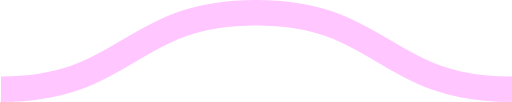
t = 0.00 s
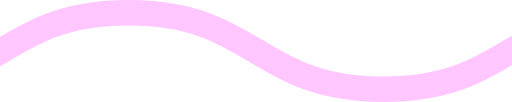
t = 0.08 s
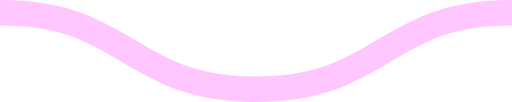
t = 0.15 s
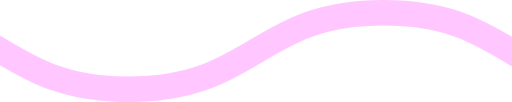
t = 0.23 s

The animated SVG that drew these frames (rendered in a browser with its animation timeline set to each time). Animation: 1 CSS @keyframes rule; one cycle of 0.30 s, repeats indefinitely.

<svg xmlns="http://www.w3.org/2000/svg" xmlns:xlink="http://www.w3.org/1999/xlink" xmlns:ev="http://www.w3.org/2001/xml-events" viewBox="0 0 20 4">

    <path fill="none" stroke="#FFC6FF" stroke-width="1" class="st0" d="M0,3.5 c 5,0, 5, -3, 10, -3 s 5,3, 10, 3 c 5,0, 5, -3, 10, -3 s 5,3, 10, 3" />

        <style type="text/css">
        .st0 {
            animation: shift 0.3s linear infinite;
        }
        @keyframes shift {
            from {
                transform: translateX(0);
            }
            to {
                transform: translateX(-20px);
            }
        }
        @media (prefers-reduced-motion: reduce) {
          .st0 {
            animation: none;
          }
        }
        </style>
</svg>
